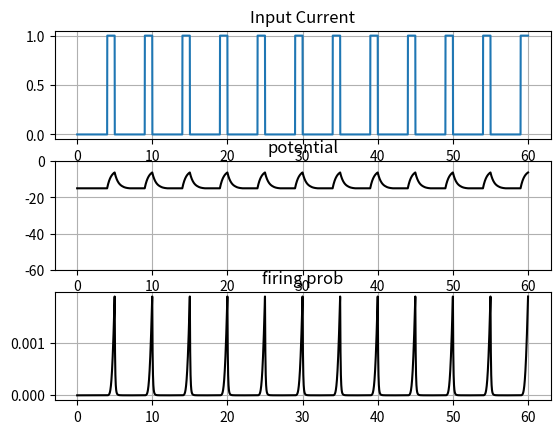

Reproduce this figure in Python.
# -*- coding: utf-8 -*-
"""
Created on Sun Jun 24 14:45:12 2018

[redacted]
"""

import numpy as np
import matplotlib.pyplot as plt
import scipy.signal as spsig


def generateStepFunction(period, amplitude=1, duty_cycle=0.5):
    return np.vectorize(lambda x: 0 if (((x % period) / period) < (1 - duty_cycle)) else amplitude)


class SRMSingleNeuronSimulator():

    def __init__(self, dt=0.0001, sim_length=15, no_sim=1, beta=2, u_rest_minus_V=-5, k_length=None, k_func=None,
                 ref_length=None, ref_func=None, current_function=None, test=False):

        if test:
            self.testSimulator()
            return
        self.dt = dt
        self.sim_length = sim_length
        self.time_steps = np.arange(0, self.sim_length, self.dt)

        self.no_sim = no_sim
        self.k_length = int(k_length / dt)
        self.generate_k_filter(k_func)

        self.ref_length = int(ref_length / dt)
        self.generate_ref_filter(ref_func)
        self.generate_input_current(current_function)

        self.u_sim = np.zeros(int(sim_length / dt))
        self.u_sim[:] = u_rest_minus_V
        self.firing_prob = np.zeros(int(sim_length / dt))
        self.spike_count = np.zeros((no_sim, int(sim_length / dt)), dtype=int)

        self.beta = beta

    def loadTestParams(self):
        k_tau = .5
        k0 = 20
        k_filter = lambda x: k0 * np.exp(-x / k_tau)

        ref_tau = .05
        ref_0 = 80
        ref_filter = lambda x: -ref_0 * np.exp(-x / ref_tau)

        stim = generateStepFunction(4, 5, 0.25)

        srm = self.__init__(dt=0.0001, sim_length=15, no_sim=1, beta=2, u_rest_minus_V=-5,
                            k_length=4, k_func=k_filter, ref_length=2, ref_func=ref_filter,
                            current_function=stim)

    def generate_k_filter(self, k_func):
        self.k_filter = k_func(self.time_steps[:self.k_length])

    def generate_ref_filter(self, ref_func):
        self.ref_filter = ref_func(self.time_steps[:self.ref_length])

    def generate_input_current(self, current_function):
        self.input_current = current_function(self.time_steps)

    def runSimulation(self):
        self.k_conv_i = spsig.fftconvolve(self.input_current, self.k_filter) * self.dt

        for trial in range(self.no_sim):
            self.u_sim[:] = self.u_sim[0]
            self.firing_prob[:] = 0
            for i in range(1, len(self.time_steps)):
                if i < self.ref_length:
                    S = self.spike_count[trial, :i][::-1]
                    u_s = np.dot(S, self.ref_filter[:i])
                else:
                    S = self.spike_count[trial, i - self.ref_length:i][::-1]
                    u_s = np.dot(S, self.ref_filter)

                self.u_sim[i] += self.k_conv_i[i] + u_s
                self.firing_prob[i] = np.exp(self.beta * self.u_sim[i])

                if self.firing_prob[i] >= 1:
                    self.spike_count[trial, i] = 1
                else:
                    self.spike_count[trial, i] = np.random.choice([1, 0],
                                                                  p=[self.firing_prob[i], 1 - self.firing_prob[i]])

    def testSimulator(self):
        k_tau = .5
        k0 = 20
        k_filter = lambda x: k0 * np.exp(-x / k_tau)

        ref_tau = .05
        ref_0 = 80
        ref_filter = lambda x: -ref_0 * np.exp(-x / ref_tau)
        rg = np.arange(0, 5, 0.1)
        plt.plot(rg, k_filter(rg))
        stim = generateStepFunction(4, 5, 0.25)

        self.__init__(dt=0.0001, sim_length=15, no_sim=1, beta=2, u_rest_minus_V=-5,
                      k_length=4, k_func=k_filter, ref_length=2, ref_func=ref_filter,
                      current_function=stim)
        self.runSimulation()

        fig, ax = plt.subplots(3, 1, sharex=True)

        ax[0].plot(self.time_steps, self.input_current)
        ax[0].set_title('Input Current')

        ax[1].set_title('potential')
        ax[1].plot(self.time_steps, self.u_sim, color='k')
        for i in self.time_steps[self.spike_count[-1, :].astype(bool)]:
            ax[1].axvline(i, color='r')
        ax[1].set_ylim([self.u_sim[0], 0])

        ax[2].set_title('firing prob')
        ax[2].plot(self.time_steps, self.firing_prob, color='k')

        plt.figure()
        plt.plot(self.time_steps, self.input_current)
        # plt.plot(self.time_steps, self.k_conv_i)


class SRMMultiNeuronSimulator():
    """
    kwargs has to be a dict pointing to a list with [u0, k_filt, ref_filt, connect_filt, input_stim]:
    n1: [u0, k_fun, ref_fun, connect_fun, input_fun]
    n2: [u0, k_fun, ref_fun, connect_fun, input_fun]
    .
    .
    .
    
    """

    def __init__(self, dt=0.0001, sim_length=15, no_sim=1, k_length=2, ref_length=2, **kwargs):

        self.dt = dt
        self.sim_length = sim_length
        self.time_steps = np.arange(0, sim_length, self.dt)
        self.sim_length = int(sim_length / dt)
        self.no_neurons = len(kwargs)

        self.no_sim = no_sim

        self.k_length = int(k_length / dt)
        self.ref_length = int(ref_length / dt)

        data_size = (self.no_neurons, int(sim_length / dt))
        self.data_size = data_size
        self.u_sim = np.zeros(data_size)

        self.input_stim = np.zeros(data_size)
        self.firing_prob = np.zeros(data_size)

        k_filter_size = (self.no_neurons, int(k_length / dt))
        self.k_filters = np.zeros(k_filter_size)

        ref_filter_size = (self.no_neurons, int(ref_length / dt))
        self.ref_filters = np.zeros(ref_filter_size)

        connectivity_matrix_size = (self.no_neurons, int(self.no_neurons * ref_length / dt))
        self.connectivity_matrix = np.zeros(connectivity_matrix_size)

        self.spike_count = np.zeros((no_sim, self.no_neurons, int(sim_length / dt)), dtype=int)
        i = 0
        connect_funcs = []
        ref_funcs = []
        for key, items in kwargs.items():
            self.u_sim[i, 0] = items[0]
            self.k_filters[i, :] = items[1](self.time_steps[:self.k_length])
            ref_funcs.append(items[2])
            connect_funcs.append(items[3])
            self.input_stim[i, :] = items[4](self.time_steps)
            i += 1

        for i in range(len(connect_funcs)):
            for j in range(len(connect_funcs)):
                if j != i:
                    self.connectivity_matrix[i, j * self.ref_length:(j + 1) * self.ref_length] = connect_funcs[j](
                        self.time_steps[:self.ref_length])
                else:
                    self.connectivity_matrix[i, j * self.ref_length:(j + 1) * self.ref_length] = ref_funcs[j](
                        self.time_steps[:self.ref_length])

    def runSimulation(self):
        self.k_conv_stim = np.zeros(self.data_size)
        for i in range(self.input_stim.shape[0]):
            self.k_conv_stim[i] = spsig.fftconvolve(self.input_stim[i], self.k_filters[i])[
                                  :len(self.time_steps)] * self.dt

        for trial in range(self.no_sim):

            self.u_sim[:] = np.repeat(self.u_sim[:, 0], self.sim_length).reshape(self.no_neurons, self.sim_length)
            self.firing_prob[:] = 0
            for i in range(1, len(self.time_steps)):
                if self.time_steps[i] % 60 == 0.:
                    print('Simulated %i min' % (self.time_steps[i]/60))
                for j in range(self.no_neurons):
                    neuron_ref_mat = self.connectivity_matrix[j].reshape(self.no_neurons, self.ref_length)

                    if i < self.ref_length:
                        S = self.spike_count[trial, :, :i][:, ::-1]

                        u_s = np.diag(S @ neuron_ref_mat[:, :i].T).sum()

                    else:
                        S = self.spike_count[trial, :, i - self.ref_length:i][:, ::-1]
                        u_s = np.diag(S @ neuron_ref_mat.T).sum()

                    self.u_sim[j, i] += self.k_conv_stim[j, i] + u_s
                    self.firing_prob[j, i] = np.exp(self.u_sim[j, i])

                    if self.firing_prob[j, i] >= 1:
                        self.spike_count[trial, j, i] = 1
                    else:
                        self.spike_count[trial, j, i] = np.random.choice([1, 0],
                                                                         p=[self.firing_prob[j, i],
                                                                            1 - self.firing_prob[j, i]])

    def plotSimulation(self):

        ax = None
        for j in range(self.no_neurons):
            fig = plt.figure()

            try:
                ax = plt.subplot(3, 1, 1, sharex=ax)
            except NameError as e:
                ax = plt.subplot(3, 1, 1)

            ax.plot(self.time_steps, self.input_stim[j])
            ax.set_title('Input Current')
            ax.grid()

            ax = plt.subplot(3, 1, 2, sharex=ax)
            ax.set_title('potential')
            ax.plot(self.time_steps, self.u_sim[j], color='k')
            for i in self.time_steps[self.spike_count[-1, j, :].astype(bool)]:
                ax.axvline(i, color='r')
            ax.set_ylim([4 * self.u_sim[j, 0], 0])
            ax.grid()

            ax = plt.subplot(3, 1, 3, sharex=ax)
            ax.set_title('firing prob')
            ax.plot(self.time_steps, self.firing_prob[j], color='k')
            ax.grid()

    def getTrialSpikeFreqDict(self, cut_time=None):
        sfd = {}
        for i in range(self.no_neurons):
            sfd[i] = self.time_steps[self.spike_count[0, i].astype(bool)]
            if cut_time is not None:
                sfd[i] = sfd[i][sfd[i]<cut_time]
        return sfd


if __name__ == "__main__":
    """
    [u0, k_filt, ref_filt, connect_filt, input_stim]
    """

    k_tau = .5
    k0 = 20
    k_filter1 = lambda x: k0 * np.exp(-x / k_tau)
    k_filter2 = lambda x: -k0 * np.exp(-x / k_tau)

    ref_tau = .05
    ref_0 = -80
    ref_filter = lambda x: ref_0 * np.exp(-x / ref_tau)


    ex_tau = .1
    conn_0 = 2
    exc_conn_filter = lambda x: conn_0 * np.exp(-x / ex_tau)

    inh_tau = .5
    conn_1 = -3
    inh_conn_filter = lambda x: conn_1 * np.exp(-x / inh_tau)
    step1 = generateStepFunction(period=5, amplitude=1, duty_cycle=0.2)
    # step2 =
    # times = np.arange(0, 15, .1)
    # plt.plot(times, step(times))
    no_current = lambda x: np.array([0] * len(x))
    f = .5
    A = 1
    I0 = 0
    sincurrent = lambda x : A * np.sin(2 * np.pi * f * x) + I0

    u_rest = -15
    neurons = {
        'n1': [u_rest, k_filter1, ref_filter, inh_conn_filter, step1],
        # 'n2': [u_rest, k_filter2, ref_filter, inh_conn_filter, sincurrent]
    }
    # for i in range(1):
    #     neurons['n'+str(i)] = [u_rest, k_filter, ref_filter, inh_conn_filter, no_current]
    # for i in range(7,10):
    #     neurons['n' + str(i)] = [u_rest, k_filter, ref_filter, exc_conn_filter, no_current]
    #
    # neurons['n9'][-1] = step

    mn = SRMMultiNeuronSimulator(dt=0.01, sim_length=(60*1), no_sim=1, k_length=2, ref_length=2, **neurons)
    mn.runSimulation()
    mn.plotSimulation()

